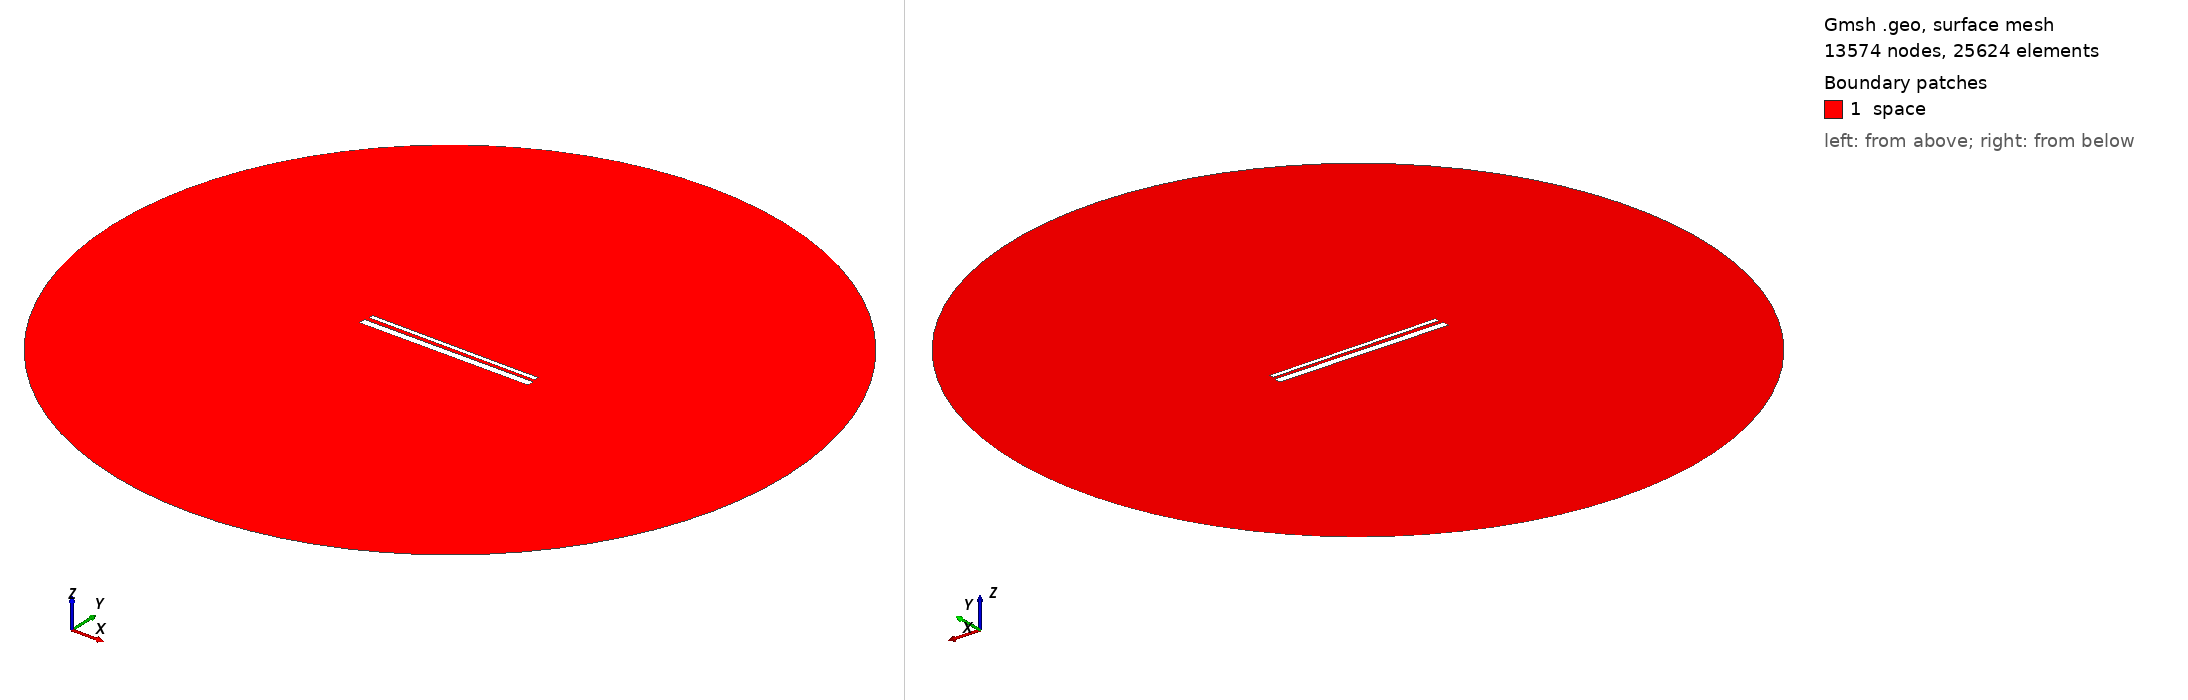

Gmsh geometry script, surface-meshed: 13574 nodes, 25624 surface elements. Boundary patches (legend numbers): 1 space. Left view from above one corner, right view from below the opposite corner. Legend entries are the model's physical surfaces. The drawing asked Gmsh for element sizes between 1% and 20% of the model's largest extent; the script's own settings can give other sizes.

=== 927.geo (drawn) ===
// Set the geometry kernel
SetFactory("OpenCASCADE");

//---------------------------------------
// Rectangles
//---------------------------------------

// Rectangle 1 (top)
Point(1) = {-49.4, 1.4611111111111112, 0, 1.0};
Point(2) = {49.4, 1.4611111111111112, 0, 1.0};
Point(3) = {49.4, 4.261111111111111, 0, 1.0};
Point(4) = {-49.4, 4.261111111111111, 0, 1.0};

Line(1) = {1, 2};
Line(2) = {2, 3};
Line(3) = {3, 4};
Line(4) = {4, 1};

Line Loop(1) = {1, 2, 3, 4};
Plane Surface(1) = {1};

Rotate { {0, 0, 1}, {0,  0.8611111111111112,  0}, -0.006 } {
  Surface{1};
}

// Rectangle 2 (bottom)
Point(5) = {-50,-0.8611111111111112, 0, 1.0};
Point(6) = { 50,-0.8611111111111112, 0, 1.0};
Point(7) = { 50,-4.861111111111111, 0, 1.0};
Point(8) = {-50,-4.861111111111111, 0, 1.0};

Line(5) = {5, 6};
Line(6) = {6, 7};
Line(7) = {7, 8};
Line(8) = {8, 5};

Line Loop(2) = {5, 6, 7, 8};
Plane Surface(2) = {2}; 


//---------------------------------------
// Circle
//---------------------------------------

// Define points
Point(9) = {0, 0, 0};        // Center
Point(10) = {200, 0, 0};     // Start point
Point(11) = {0, 200, 0};     // 90 degrees
Point(12) = {-200, 0, 0};    // 180 degrees
Point(13) = {0, -200, 0};    // 270 degrees

// Define circle arcs (each needs start, center, end)
Circle(9) = {10, 9, 11};
Circle(10) = {11, 9, 12};
Circle(11) = {12, 9, 13};
Circle(12) = {13, 9, 10};

// Define curve loop and surface if needed
Curve Loop(3) = {9, 10, 11, 12};
Surface(3) = {3};

// Subtract Rectangles from Circle
BooleanDifference{ Surface{3}; Delete; }{ Surface{1}; Surface{2}; Delete; }

//---------------------------------------
// Transfinite Lines and Surface
//---------------------------------------
r = 7;
Transfinite Line {1, 3} = 50*r Using Progression 1;
Transfinite Line {2, 4} = 2*r Using Progression 1;
Transfinite Line {5, 7} = 50*r Using Progression 1;
Transfinite Line {6, 8} = 2*r Using Progression 1;
Transfinite Line {9, 10, 11, 12} = 20 Using Progression 1;

//---------------------------------------
// Define Physical Groups
//---------------------------------------                

//--- Physical Curves
// Physical groups for boundaries
Physical Line("force_segment", 10) = {1};
Physical Line("upper_plate", 11) = {2, 3, 4};
Physical Line("lower_plate", 12) = {5, 6, 7, 8};
Physical Line("boundary", 20) = {9, 10, 11, 12};

//--- Physical Surfaces
Physical Surface("space", 30) = {3};

//---------------------------------------
// 6. Generate the Mesh
//---------------------------------------
Mesh 2;  // 2D mesh generation
